pico-8 play session: hold ← + tap ❎, after a click and taps of 🅾, ❎, 🅾+❎, 🅾 in the second before t = 0

[t = 4 s] hold ← ~4s, tap ❎ ~7×
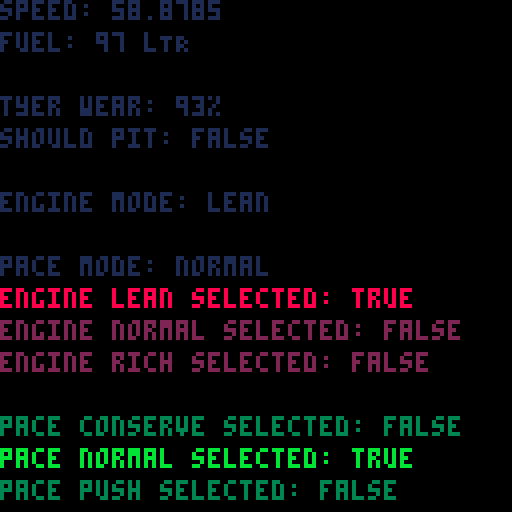

pico-8 cartridge
version 42
__lua__

function _init()
    engine_mode = { {"lean", 3, selected=false, colour=2}, {"normal", 2, selected=false, colour=2}, {"rich", 1, selected=false, colour=2}}
    pace_mode = {{"conserve", 3, selected=false, colour=3}, {"normal", 2, selected=false, colour=3}, {"push", 1, selected=false, colour=3}}
    tyre_compound = {soft=1.06, medium=1.0, hard=0.97}
    -- pick = flr(rnd(3)) + 1
    engine_select = 2
    pace_select = 2
    display = false
    count = 0
    speed = 0
    base_speed = 10
    fuel = 100
    tyre_wear = 100
    tyre_distance = 0
    engine_distance = 0
    tyre_delay = 0
    engine_delay = 0
    bg_colour = 1
end 

function _update()
    x = 0
    y = 0
 
    should_pit = trigger_pitstop()
    change_engine_mode()
    change_pace_mode()
    speed = calculate_speed(base_speed, engine_mode[engine_select][2], pace_mode[pace_select][2], tyre_compound.medium, tyre_wear)
    if (tyre_wear != 0)then 
        tyre_wear = calculate_tyre_wear(tyre_compound.medium)
    end
    if (fuel != 0)then 
        fuel = calculate_fuel_burn()
    end
end

function _draw()
    cls()
    print("speed: " ..speed, x, y, 1)
    print("fuel: " ..fuel.." lTR", x, y+8, 1)
    print("tyer wear: " ..tyre_wear.."%", x, y+24, 1)
    print("should pit: " ..tostring(should_pit), x, y+32, 1)
    print("engine mode: " ..engine_mode[engine_select][1], x, y+48, bg_colour)
    print("pace mode: " ..pace_mode[pace_select][1], x, y+64, 1)

    print("engine lean selected: " ..tostring(engine_mode[1]['selected']), x, y+72, engine_mode[1]['colour'])
    print("engine normal selected: " ..tostring(engine_mode[2]['selected']), x, y+80,  engine_mode[2]['colour'])
    print("engine rich selected: " ..tostring(engine_mode[3]['selected']), x, y+88,  engine_mode[3]['colour'])

    print("pace conserve selected: " ..tostring(pace_mode[1]['selected']), x, y+104, pace_mode[1]['colour'])
    print("pace normal selected: " ..tostring(pace_mode[2]['selected']), x, y+112, pace_mode[2]['colour'])
    print("pace push selected: " ..tostring(pace_mode[3]['selected']), x, y+120, pace_mode[3]['colour'])
end

function trigger_pitstop()
    if(tyre_wear <= 20 or fuel < 20) then 
     return true
    end
    return false
end

function change_engine_mode() 
    display = true
    local a = 0
    local count = count_simple_table(engine_mode)
    if(btnp(➡️))then
        engine_select += 1
        if (engine_select > count) then 
            engine_select = 1
        end
    end 
        if(btnp(⬅️))then
        engine_select -= 1
        if (engine_select <= 0 ) then 
            engine_select = count
        end
    end 
    for a=1, count do
        engine_mode[a]['selected'] = false
        engine_mode[a]['colour'] = 2
    end
    engine_mode[engine_select]['selected'] = true
    engine_mode[engine_select]['colour'] = 8
end

function change_pace_mode() 
    display = true
    local a = 0
    local count = count_simple_table(pace_mode)
    if(btnp(⬇️))then
        pace_select += 1
        if (pace_select > count) then 
            pace_select = 1
        end
    end 
        if(btnp(⬆️))then
        pace_select -= 1
        if (pace_select <= 0 ) then 
            pace_select = count
        end
    end
        for a=1, count do
        pace_mode[a]['selected'] = false
        pace_mode[a]['colour'] = 3
    end
    pace_mode[pace_select]['selected'] = true 
    pace_mode[pace_select]['colour'] = 11 
end

function calculate_speed(base_speed, engine, pace, compound, tyre_health)
    return base_speed 
            * (engine)
            * (compound)
            * (pace)
            * (tyre_health >= 30 and (0.75 + 0.0025 * tyre_health) or (0.615 + 0.007 * tyre_health))
end

function calculate_fuel_burn()
    engine_delay = interval(engine_delay, engine_mode[engine_select][2], "engine")
    local fuel_burn = engine_distance / 4
    return ceil(100 - fuel_burn)
end

function calculate_tyre_wear(compound)
    tyre_delay = interval(tyre_delay, pace_mode[pace_select][2], "tyre")
    local tyre_wear = compound * tyre_distance / 2 
    return ceil(100 - tyre_wear)
end

function count_simple_table(table)
    local i = 0
    repeat i = i + 1 until 
        table[i] == nil
    return i - 1
end

function interval(delay_arg, modifier, distance)
    local time = modifier * 5
    if(delay_arg<time)then 
        delay_arg+=1
    end
    if(delay_arg>=time)then
        delay_arg=0
        if (distance == "engine") then 
            engine_distance += 1
        end
        if (distance == "tyre") then 
            tyre_distance += 1
        end 
    end
    return delay_arg
end
__gfx__
00000000000000000000000000000000000000000000000000000000000000000000000000000000000000000000000000000000000000000000000000000000
00000000000000000000000000000000000000000000000000000000000000000000000000000000000000000000000000000000000000000000000000000000
00700700000000000000000000000000000000000000000000000000000000000000000000000000000000000000000000000000000000000000000000000000
00077000000000000000000000000000000000000000000000000000000000000000000000000000000000000000000000000000000000000000000000000000
00077000000000000000000000000000000000000000000000000000000000000000000000000000000000000000000000000000000000000000000000000000
00700700000000000000000000000000000000000000000000000000000000000000000000000000000000000000000000000000000000000000000000000000
